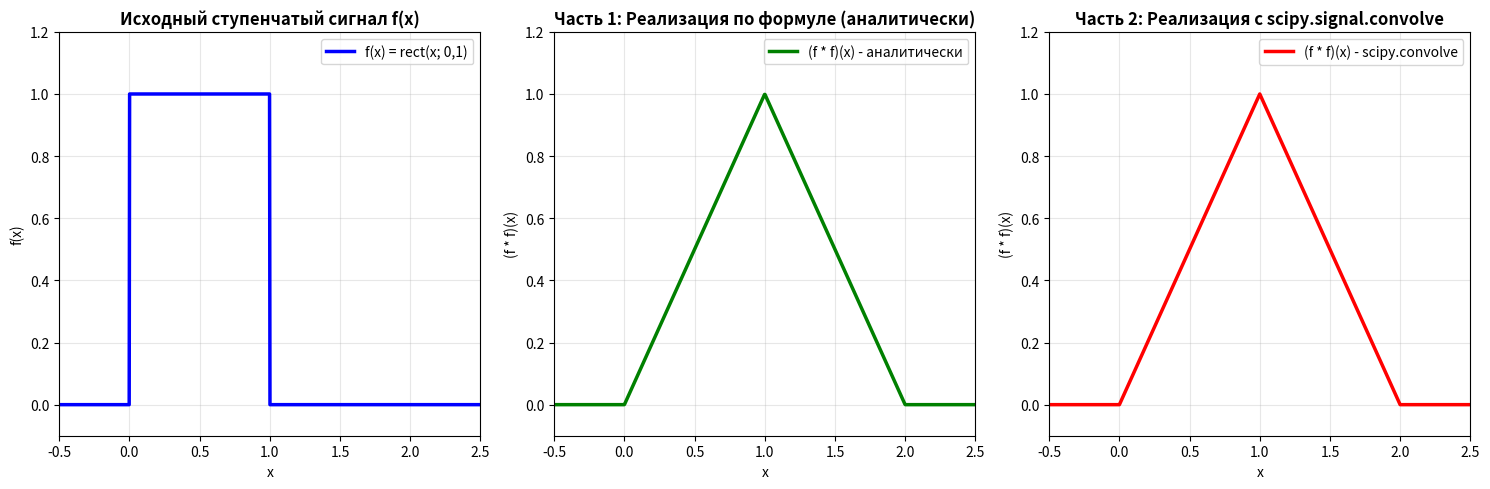

The script that saved this image:

import numpy as np
import matplotlib.pyplot as plt
from scipy.signal import convolve

N = 1000  # количество точек
x_start, x_end = -0.5, 2.5

# cетка
x = np.linspace(x_start, x_end, N)
dx = x[1] - x[0]

# ступенчатый сигнал
def rect_signal(t):
    return np.where((t > 0) & (t < 1), 1.0, 0.0)

f = rect_signal(x)

# Реализовать по формуле
def analytical_convolution_rect(t):
    result = np.zeros_like(t, dtype=float)
    mask1 = (t >= 0) & (t <= 1)
    mask2 = (t > 1) & (t <= 2)

    result[mask1] = t[mask1]
    result[mask2] = 2 - t[mask2]

    return result

conv_scipy = convolve(f, f, mode='full') * dx  # Умножаем на dx для интегрирования

# Ось для результата свёртки: сумма аргументов
# Если x от a до b, то x_conv от 2a до 2b
x_conv = np.linspace(2*x_start, 2*x_end, len(conv_scipy))

fig, axes = plt.subplots(1, 3, figsize=(15, 5))

# исходный сигнал
ax1 = axes[0]

ax1.plot(x, f, 'b-', linewidth=2.5, label='f(x) = rect(x; 0,1)')
ax1.set_title('Исходный ступенчатый сигнал f(x)', fontsize=12, fontweight='bold')
ax1.set_xlabel('x')
ax1.set_ylabel('f(x)')
ax1.set_xlim(-0.5, 2.5)
ax1.set_ylim(-0.1, 1.2)
ax1.grid(True, alpha=0.3)
ax1.legend()

# свёртка по формуле
ax2 = axes[1]
x_analytical = np.linspace(-0.5, 2.5, 1000)
conv_analytical = analytical_convolution_rect(x_analytical)

ax2.plot(x_analytical, conv_analytical, 'g-', linewidth=2.5, label='(f * f)(x) - аналитически')
ax2.set_title('Часть 1: Реализация по формуле (аналитически)', fontsize=12, fontweight='bold')
ax2.set_xlabel('x')
ax2.set_ylabel('(f * f)(x)')
ax2.set_xlim(-0.5, 2.5)
ax2.set_ylim(-0.1, 1.2)
ax2.grid(True, alpha=0.3)
ax2.legend()

# библиотечная свёртка
ax3 = axes[2]

mask_display = (x_conv >= -0.5) & (x_conv <= 2.5)

ax3.plot(x_conv[mask_display], conv_scipy[mask_display], 'r-', linewidth=2.5, label='(f * f)(x) - scipy.convolve')
ax3.set_title('Часть 2: Реализация с scipy.signal.convolve', fontsize=12, fontweight='bold')
ax3.set_xlabel('x')
ax3.set_ylabel('(f * f)(x)')
ax3.set_xlim(-0.5, 2.5)
ax3.set_ylim(-0.1, 1.2)
ax3.grid(True, alpha=0.3)
ax3.legend()

plt.tight_layout()
plt.show()

# Проверка максимума
print(f"Аналитический максимум: {np.max(conv_analytical):.4f} (должен быть 1.0)")
print(f"Scipy максимум: {np.max(conv_scipy):.4f}")
print(f"Ось x_conv от {x_conv[0]:.2f} до {x_conv[-1]:.2f}")
